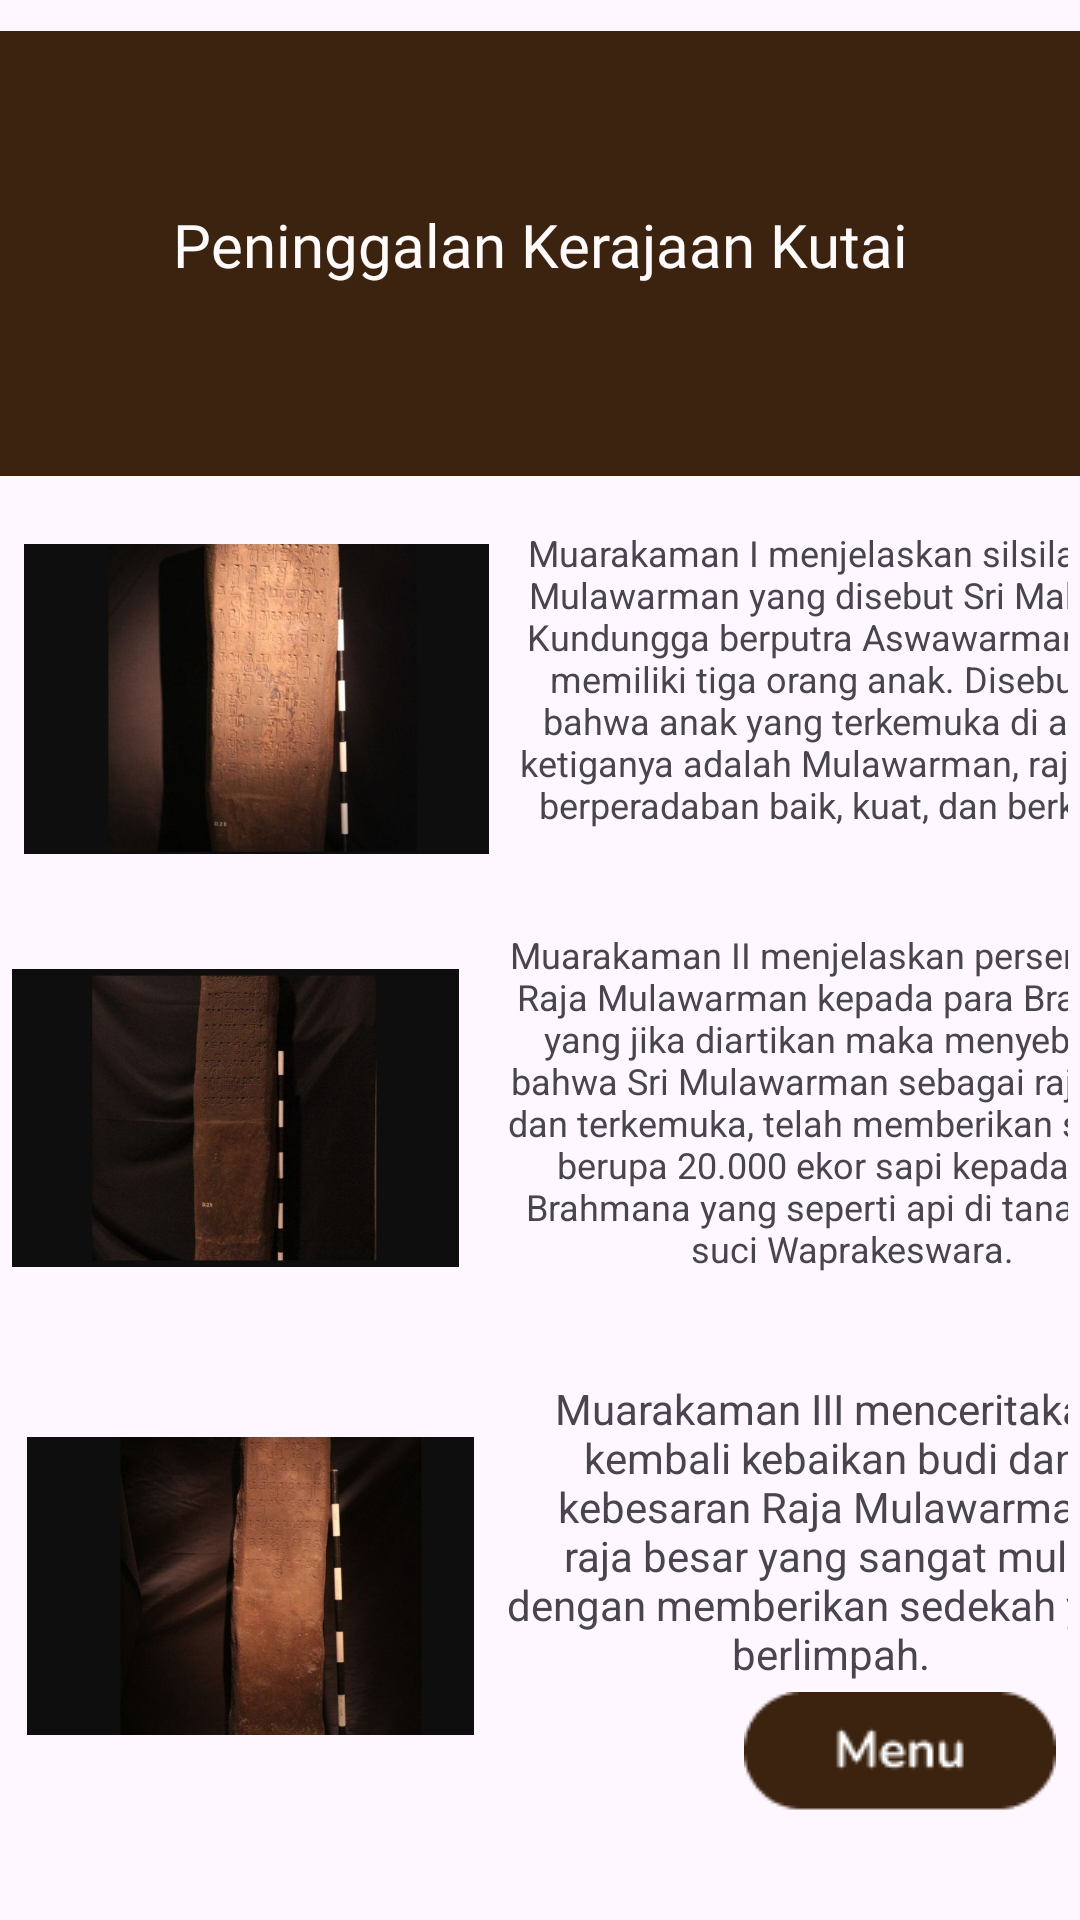

Write the Android layout XML for this screen, with the resource values it uses.
<!-- AndroidManifest.xml: application theme Theme.App_Kerajaan -->
<!-- res/layout/activity_prasasti_peninggalan_kutai.xml -->
<androidx.constraintlayout.widget.ConstraintLayout
    xmlns:android="http://schemas.android.com/apk/res/android"
    xmlns:app="http://schemas.android.com/apk/res-auto"
    xmlns:tools="http://schemas.android.com/tools"
    android:id="@+id/sigmas"
    android:layout_width="match_parent"
    android:layout_height="match_parent">

    <ImageView
        android:id="@+id/imageView20"
        android:layout_width="wrap_content"
        android:layout_height="wrap_content"
        app:layout_constraintEnd_toEndOf="parent"
        app:layout_constraintStart_toStartOf="parent"
        app:layout_constraintTop_toTopOf="parent"
        app:srcCompat="@drawable/details" />

    <TextView
        android:id="@+id/textView9"
        android:layout_width="match_parent"
        android:layout_height="wrap_content"
        android:layout_marginTop="68dp"
        android:fontFamily="@font/ubuntu_medium"
        android:text="Peninggalan Kerajaan Kutai"
        android:textAlignment="center"
        android:textColor="#FFFBFB"
        android:textSize="20sp"
        app:layout_constraintEnd_toEndOf="parent"
        app:layout_constraintStart_toStartOf="parent"
        app:layout_constraintTop_toTopOf="parent" />

    <ScrollView
        android:id="@+id/sv_a1"
        android:layout_width="0dp"
        android:layout_height="0dp"
        android:layout_marginTop="164dp"
        android:contentDescription="@string/app_name"
        android:scrollbarStyle="insideInset"
        app:layout_constraintBottom_toBottomOf="parent"
        app:layout_constraintEnd_toEndOf="parent"
        app:layout_constraintHorizontal_bias="1.0"
        app:layout_constraintStart_toStartOf="parent"
        app:layout_constraintTop_toTopOf="@id/imageView20"
        app:layout_constraintVertical_bias="0.0">

        <androidx.constraintlayout.widget.ConstraintLayout
            android:layout_width="wrap_content"
            android:layout_height="wrap_content">

            <TextView
                android:id="@+id/textView10"
                android:layout_width="231dp"
                android:layout_height="130dp"
                android:layout_marginStart="4dp"
                android:layout_marginTop="12dp"
                android:text=" Muarakaman I menjelaskan silsilah Raja Mulawarman yang disebut Sri Maharaja Kundungga berputra Aswawarman yang memiliki tiga orang anak. Disebutkan bahwa anak yang terkemuka di antara ketiganya adalah Mulawarman, raja yang berperadaban baik, kuat, dan berkuasa"
                android:textAlignment="center"
                android:textSize="12sp"
                app:layout_constraintStart_toEndOf="@+id/imageView22"
                app:layout_constraintTop_toTopOf="parent" />

            <ImageView
                android:id="@+id/imageView22"
                android:layout_width="155dp"
                android:layout_height="138dp"
                android:layout_marginStart="8dp"
                android:layout_marginBottom="4dp"
                app:layout_constraintBottom_toTopOf="@+id/imageView23"
                app:layout_constraintStart_toStartOf="parent"
                app:srcCompat="@drawable/kutai_i" />

            <TextView
                android:id="@+id/textView11"
                android:layout_width="230dp"
                android:layout_height="126dp"
                android:layout_marginStart="16dp"
                android:layout_marginTop="4dp"
                android:text="Muarakaman II menjelaskan persembahan Raja Mulawarman kepada para Brahmana yang jika diartikan maka menyebutkan bahwa Sri Mulawarman sebagai raja mulia dan terkemuka, telah memberikan sedekah berupa 20.000 ekor sapi kepada para Brahmana yang seperti api di tanah yang suci Waprakeswara."
                android:textAlignment="center"
                android:textSize="12sp"
                app:layout_constraintStart_toEndOf="@+id/imageView23"
                app:layout_constraintTop_toBottomOf="@+id/textView10" />

            <ImageView
                android:id="@+id/imageView23"
                android:layout_width="149dp"
                android:layout_height="133dp"
                android:layout_marginStart="4dp"
                android:layout_marginBottom="12dp"
                app:layout_constraintBottom_toTopOf="@+id/imageView24"
                app:layout_constraintStart_toStartOf="parent"
                app:srcCompat="@drawable/kutai_iii" />

            <TextView
                android:id="@+id/textView12"
                android:layout_width="222dp"
                android:layout_height="146dp"
                android:layout_marginStart="8dp"
                android:layout_marginTop="24dp"
                android:text="Muarakaman III menceritakan kembali kebaikan budi dan kebesaran Raja Mulawarman, raja besar yang sangat mulia dengan memberikan sedekah yang berlimpah."
                android:textAlignment="center"
                app:layout_constraintStart_toEndOf="@+id/imageView24"
                app:layout_constraintTop_toBottomOf="@+id/textView11" />

            <ImageView
                android:id="@+id/imageView24"
                android:layout_width="149dp"
                android:layout_height="155dp"
                android:layout_marginStart="9dp"
                app:layout_constraintBottom_toBottomOf="parent"
                app:layout_constraintStart_toStartOf="parent"
                app:srcCompat="@drawable/kutai_ii" />

        </androidx.constraintlayout.widget.ConstraintLayout>
    </ScrollView>

    <ImageView
        android:id="@+id/BackButton1"
        android:layout_width="wrap_content"
        android:layout_height="wrap_content"
        android:layout_marginEnd="8dp"
        android:layout_marginBottom="36dp"
        app:layout_constraintBottom_toBottomOf="parent"
        app:layout_constraintEnd_toEndOf="parent"
        app:srcCompat="@drawable/btn_menu" />


</androidx.constraintlayout.widget.ConstraintLayout>
<!-- resources referenced by this layout -->
<resources>
  <!-- drawable btn_menu: png bitmap (drawable, 1372 bytes) -->
  <!-- drawable details: png bitmap (drawable, 729 bytes) -->
  <!-- drawable kutai_i: jpeg bitmap (drawable, 26551 bytes) -->
  <!-- drawable kutai_ii: jpeg bitmap (drawable, 23946 bytes) -->
  <!-- drawable kutai_iii: jpeg bitmap (drawable, 22661 bytes) -->
  <string name="app_name">App_Kerajaan</string>
  <style name="Theme.App_Kerajaan" parent="Base.Theme.App_Kerajaan" />
  <style name="Base.Theme.App_Kerajaan" parent="Theme.Material3.DayNight.NoActionBar">
          
          
      </style>
</resources>
